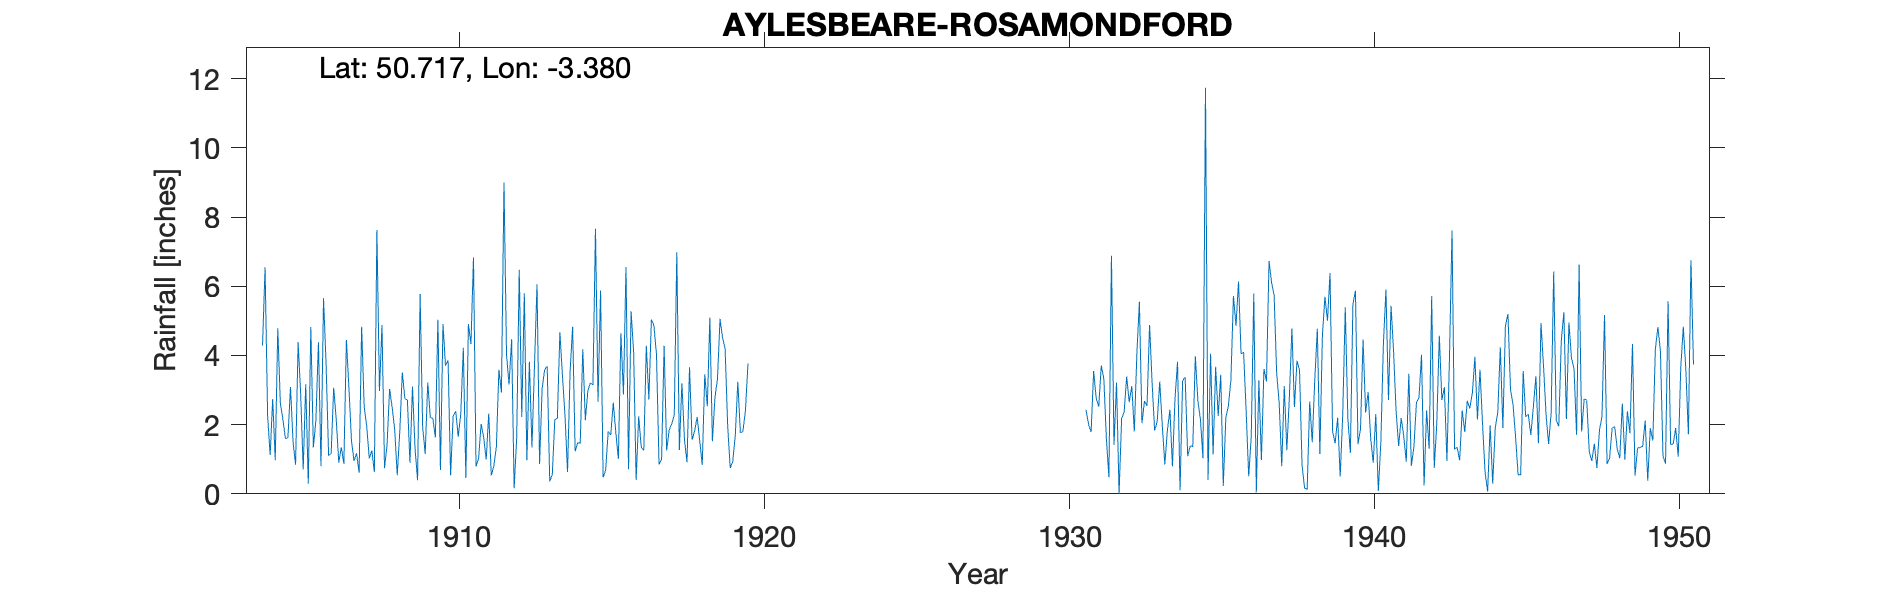

Data behind this chart, as committed beside it:
AYLESBEARE-ROSAMONDFORD, , , , , , , , , , , , , , , , , , , , , , , 
Grid ref, SY027917, Long, -3.38, Lat, 50.72, Elevation, 220, ft, , , , , , , , , , , , , , , 
Station no, 1770, , , , , , , , , , , , , , , , , , , , , , 
, 1900, 1901, 1902, 1903, 1904, 1905, 1906, 1907, 1908, 1909, 1910, 1911, 1912, 1913, 1914, 1915, 1916, 1917, 1918, 1919, 1920, 1921, 1922
January, , , , , 4.29, 1.52, 5.65, 0.95, 0.74, 1.32, 3.7, 0.79, 4.02, 6.06, 0.63, 2.66, 0.71, 0.85, 3.66, 5.06, , , 
February, , , , , 6.55, 0.84, 3.77, 1.17, 1.42, 0.39, 3.86, 1.02, 3.16, 0.86, 3.51, 5.88, 5.28, 1, 1.56, 4.51, , , 
March, , , , , 2.25, 4.38, 1.11, 0.61, 3.03, 5.78, 0.54, 2.02, 4.47, 3.04, 4.83, 0.48, 4.11, 4.28, 1.81, 4.2, , , 
April, , , , , 1.12, 2.9, 1.17, 4.83, 2.5, 1.93, 2.25, 1.64, 0.16, 3.59, 1.23, 0.68, 0.4, 1.25, 2.22, 1.98, , , 
May, , , , , 2.74, 0.7, 3.07, 2.52, 1.85, 1.15, 2.39, 0.99, 1.62, 3.69, 1.48, 1.81, 2.24, 1.85, 1.54, 0.75, , , 
June, , , , , 0.97, 3.17, 2.15, 1.95, 0.54, 3.22, 1.65, 2.32, 6.48, 0.36, 1.46, 1.7, 1.35, 2.03, 0.83, 0.93, , , 
July, , , , , 4.79, 0.29, 0.9, 1.02, 1.8, 2.21, 2.31, 0.53, 2.22, 0.55, 4.18, 2.64, 1.25, 2.27, 3.46, 1.68, , , 
August, , , , , 2.63, 4.82, 1.35, 1.25, 3.51, 2.18, 4.22, 0.8, 5.8, 2.15, 2.13, 1.77, 4.28, 6.98, 2.53, 3.24, , , 
September, , , , , 2.16, 1.34, 0.87, 0.63, 2.76, 1.63, 0.46, 1.36, 0.97, 2.18, 2.98, 1.01, 2.73, 1.27, 5.1, 1.77, , , 
October, , , , , 1.6, 2.13, 4.45, 7.63, 2.71, 5.03, 4.91, 3.59, 3.82, 4.67, 3.21, 4.64, 5.04, 3.2, 1.52, 1.8, , , 
November, , , , , 1.63, 4.38, 3.05, 2.97, 0.9, 0.69, 4.33, 2.93, 1.34, 3.42, 3.15, 2.87, 4.86, 1.57, 2.78, 2.41, , , 
December, , , , , 3.09, 0.8, 1.53, 4.88, 3.1, 4.91, 6.83, 9, 3.71, 2.27, 7.66, 6.56, 4.03, 0.91, 3.33, 3.77, , , 
Total, , , , , 33.82, 27.27, 29.07, 30.41, 24.86, 30.44, 37.45, 26.99, 37.77, 32.84, 36.45, 32.7, 36.28, 27.46, 30.34, 32.1, 30.23, 17.78, 32.11
1940 Feb Corrected for snow, , , , , , , , , , , , , , , , , , , , , , , 
At some point during 1930's station re-n…, , , , , , , , , , , , , , , , , , , , , , , 
Homestead appears to have been on the Ro…, , , , , , , , , , , , , , , , , , , , , , , 
1948 About 4in low Observer says gauge s…, , , , , , , , , , , , , , , , , , , , , , , 
1950 Record terminated at end of year, , , , , , , , , , , , , , , , , , , , , , , 
